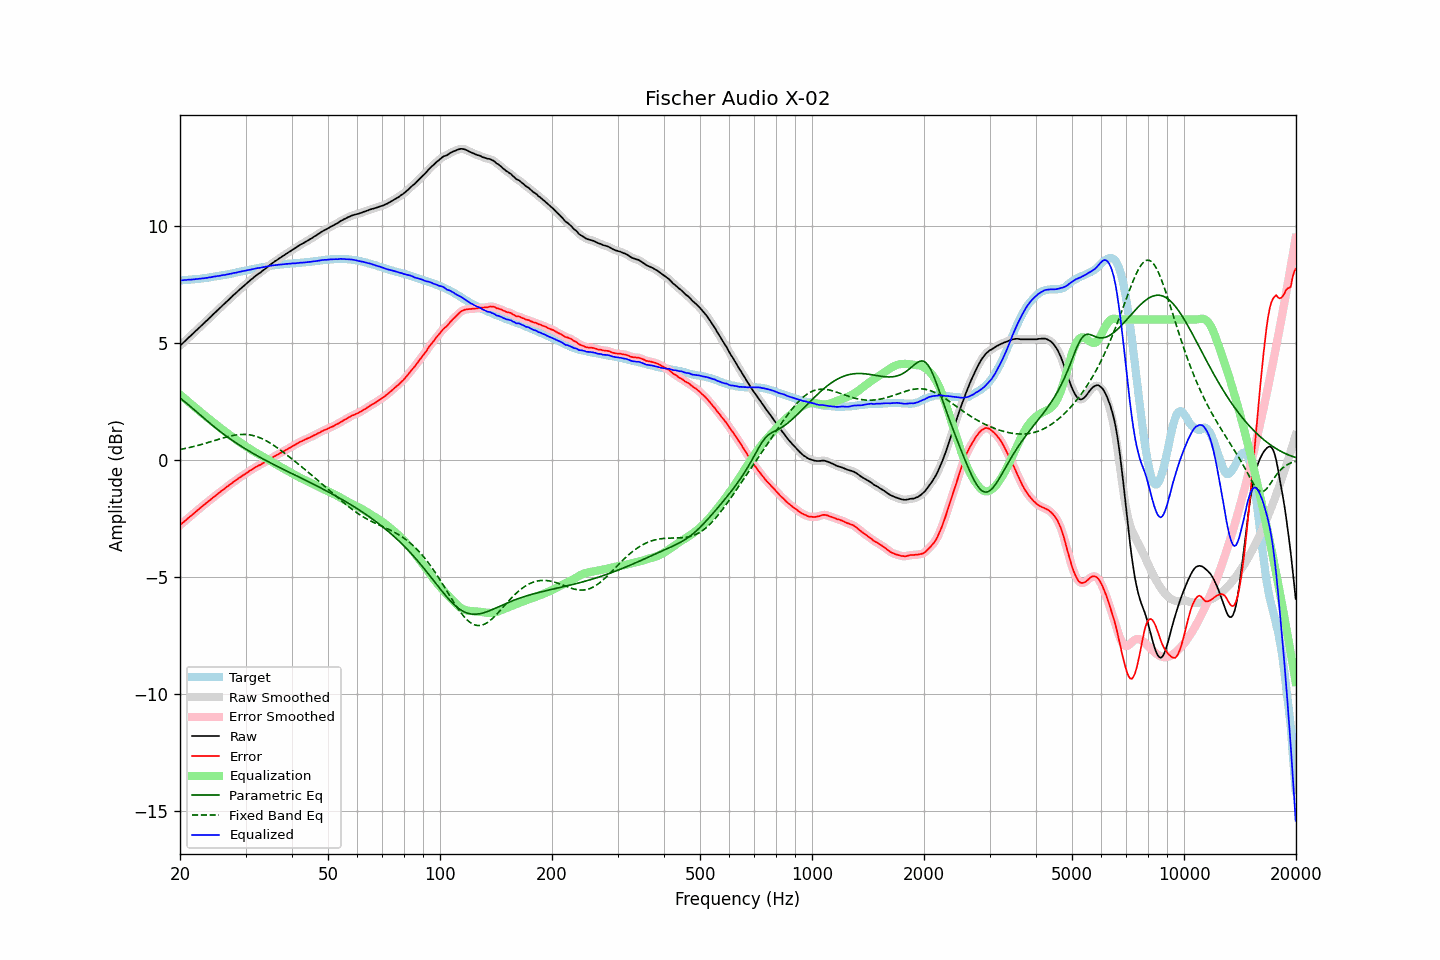

Source data for this figure (header and first rows):
frequency, raw, error, smoothed, error_smoothed, equalization, parametric_eq, fixed_band_eq, equalized_raw, equalized_smoothed, target
20.00, 4.87, -2.80, 4.87, -2.79, 2.79, 2.64, 0.44, 7.66, 7.67, 7.67
20.20, 4.94, -2.73, 4.94, -2.73, 2.73, 2.59, 0.46, 7.67, 7.67, 7.67
20.40, 5.00, -2.67, 5.01, -2.67, 2.67, 2.54, 0.47, 7.68, 7.68, 7.68
20.61, 5.07, -2.62, 5.07, -2.61, 2.61, 2.48, 0.48, 7.69, 7.69, 7.69
20.81, 5.13, -2.55, 5.14, -2.55, 2.56, 2.42, 0.50, 7.69, 7.69, 7.69
21.02, 5.20, -2.49, 5.20, -2.49, 2.50, 2.37, 0.51, 7.70, 7.70, 7.70
21.23, 5.26, -2.43, 5.26, -2.44, 2.44, 2.31, 0.53, 7.70, 7.70, 7.70
21.44, 5.32, -2.38, 5.33, -2.38, 2.38, 2.25, 0.55, 7.70, 7.71, 7.71
21.66, 5.39, -2.32, 5.39, -2.32, 2.32, 2.19, 0.56, 7.71, 7.71, 7.72
21.87, 5.45, -2.26, 5.46, -2.26, 2.26, 2.13, 0.58, 7.72, 7.72, 7.72
22.09, 5.52, -2.20, 5.52, -2.20, 2.20, 2.07, 0.60, 7.73, 7.73, 7.73
22.31, 5.58, -2.15, 5.59, -2.15, 2.15, 2.01, 0.62, 7.73, 7.73, 7.74
22.54, 5.65, -2.08, 5.65, -2.09, 2.09, 1.95, 0.63, 7.74, 7.74, 7.74
22.76, 5.71, -2.03, 5.71, -2.03, 2.03, 1.89, 0.65, 7.75, 7.75, 7.75
22.99, 5.78, -1.97, 5.78, -1.97, 1.97, 1.83, 0.67, 7.76, 7.76, 7.75
23.22, 5.84, -1.92, 5.84, -1.92, 1.92, 1.77, 0.69, 7.76, 7.76, 7.76
23.45, 5.91, -1.86, 5.91, -1.86, 1.86, 1.71, 0.71, 7.78, 7.77, 7.77
23.69, 5.97, -1.81, 5.97, -1.81, 1.81, 1.66, 0.73, 7.78, 7.78, 7.78
23.92, 6.04, -1.75, 6.04, -1.75, 1.75, 1.60, 0.75, 7.80, 7.79, 7.79
24.16, 6.10, -1.70, 6.11, -1.70, 1.70, 1.54, 0.77, 7.80, 7.80, 7.80
24.40, 6.17, -1.64, 6.17, -1.64, 1.64, 1.48, 0.80, 7.82, 7.82, 7.81
24.65, 6.24, -1.59, 6.24, -1.59, 1.59, 1.43, 0.82, 7.83, 7.83, 7.83
24.89, 6.30, -1.54, 6.31, -1.53, 1.53, 1.37, 0.84, 7.84, 7.84, 7.84
25.14, 6.37, -1.48, 6.37, -1.48, 1.48, 1.32, 0.86, 7.85, 7.85, 7.85
25.39, 6.43, -1.43, 6.44, -1.42, 1.42, 1.26, 0.88, 7.86, 7.86, 7.86
25.65, 6.50, -1.37, 6.50, -1.37, 1.37, 1.21, 0.90, 7.87, 7.88, 7.87
25.91, 6.57, -1.32, 6.57, -1.32, 1.32, 1.16, 0.92, 7.89, 7.89, 7.89
26.16, 6.63, -1.26, 6.63, -1.26, 1.26, 1.11, 0.94, 7.90, 7.90, 7.90
26.43, 6.69, -1.22, 6.70, -1.21, 1.21, 1.06, 0.96, 7.90, 7.91, 7.91
26.69, 6.76, -1.15, 6.76, -1.16, 1.16, 1.01, 0.98, 7.92, 7.92, 7.92
26.96, 6.82, -1.11, 6.82, -1.11, 1.11, 0.96, 1.00, 7.93, 7.93, 7.94
27.23, 6.89, -1.05, 6.89, -1.06, 1.06, 0.91, 1.01, 7.95, 7.95, 7.95
27.50, 6.95, -1.01, 6.96, -1.01, 1.01, 0.86, 1.03, 7.96, 7.96, 7.97
27.77, 7.02, -0.95, 7.02, -0.96, 0.96, 0.81, 1.04, 7.98, 7.98, 7.98
28.05, 7.08, -0.91, 7.08, -0.91, 0.91, 0.77, 1.06, 7.99, 7.99, 7.99
28.33, 7.14, -0.86, 7.15, -0.86, 0.86, 0.72, 1.07, 8.00, 8.01, 8.00
28.62, 7.21, -0.81, 7.21, -0.81, 0.81, 0.67, 1.08, 8.02, 8.02, 8.02
28.90, 7.27, -0.76, 7.27, -0.76, 0.76, 0.63, 1.08, 8.04, 8.03, 8.03
29.19, 7.33, -0.72, 7.33, -0.71, 0.72, 0.59, 1.09, 8.05, 8.05, 8.05
29.48, 7.39, -0.67, 7.39, -0.67, 0.67, 0.54, 1.09, 8.06, 8.06, 8.06
29.78, 7.45, -0.63, 7.45, -0.62, 0.62, 0.50, 1.09, 8.07, 8.07, 8.08
30.08, 7.51, -0.58, 7.51, -0.58, 0.58, 0.46, 1.09, 8.09, 8.09, 8.09
30.38, 7.57, -0.53, 7.57, -0.53, 0.53, 0.42, 1.08, 8.10, 8.10, 8.11
30.68, 7.63, -0.48, 7.63, -0.49, 0.49, 0.37, 1.07, 8.12, 8.12, 8.12
30.99, 7.69, -0.44, 7.69, -0.44, 0.44, 0.33, 1.06, 8.13, 8.13, 8.13
31.30, 7.74, -0.40, 7.75, -0.40, 0.40, 0.29, 1.05, 8.14, 8.15, 8.14
31.61, 7.80, -0.36, 7.80, -0.36, 0.36, 0.26, 1.03, 8.16, 8.16, 8.16
31.93, 7.86, -0.31, 7.86, -0.31, 0.32, 0.22, 1.01, 8.18, 8.18, 8.17
32.24, 7.91, -0.28, 7.91, -0.28, 0.28, 0.18, 0.99, 8.19, 8.19, 8.19
32.57, 7.96, -0.24, 7.96, -0.24, 0.24, 0.14, 0.96, 8.20, 8.20, 8.20
32.89, 8.00, -0.21, 8.01, -0.20, 0.20, 0.10, 0.94, 8.21, 8.21, 8.22
33.22, 8.06, -0.16, 8.06, -0.17, 0.16, 0.06, 0.91, 8.23, 8.22, 8.22
33.55, 8.11, -0.13, 8.11, -0.13, 0.12, 0.03, 0.87, 8.24, 8.24, 8.24
33.89, 8.16, -0.09, 8.17, -0.09, 0.08, -0.01, 0.84, 8.25, 8.25, 8.25
34.23, 8.22, -0.05, 8.22, -0.05, 0.04, -0.05, 0.80, 8.27, 8.26, 8.27
34.57, 8.27, -0.00, 8.28, -0.00, 0.00, -0.08, 0.76, 8.28, 8.28, 8.28
34.92, 8.33, 0.05, 8.33, 0.04, -0.04, -0.12, 0.72, 8.29, 8.29, 8.29
35.27, 8.38, 0.08, 8.38, 0.08, -0.08, -0.15, 0.68, 8.30, 8.30, 8.30
35.62, 8.43, 0.12, 8.43, 0.12, -0.12, -0.19, 0.63, 8.31, 8.31, 8.31
35.97, 8.48, 0.16, 8.48, 0.16, -0.16, -0.22, 0.59, 8.32, 8.32, 8.32
... 635 more rows
